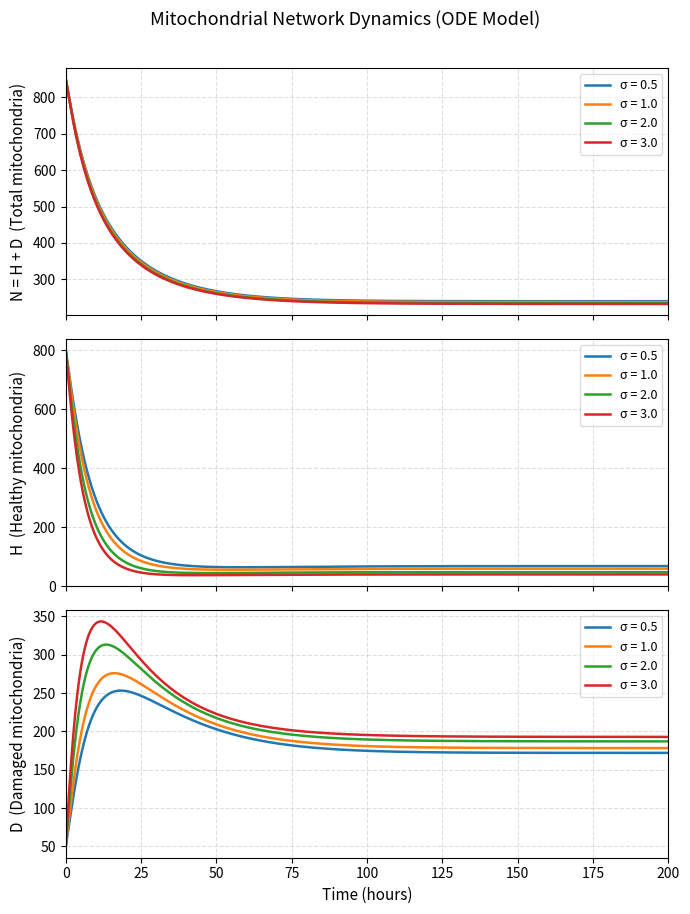

Recreate this plot in Python.
"""
线粒体网络动力学 ODE 模型
=========================
状态变量：
  H  - 健康线粒体数量
  D  - 损伤线粒体数量
  N  = H + D（总量）

方程：
  dH/dt = k_bio + k_fis*H - k_fus*H*N - k_mit*H*D/(D+K_d) - k_dam(sigma,D)*H
  dD/dt = k_fis*D - k_fus*D*N - k_mit*D      + k_dam(sigma,D)*H

损伤率（含 ROS 正反馈）：
  k_dam(sigma, D) = k_dam0*sigma + alpha*D/(D+K_r)
"""

from __future__ import annotations

import numpy as np
import matplotlib.pyplot as plt
from scipy.integrate import solve_ivp
from dataclasses import dataclass, field
from typing import Sequence


# ---------------------------------------------------------------------------
# 参数
# ---------------------------------------------------------------------------

@dataclass
class MitoParams:
    """线粒体网络动力学模型参数（生物学合理默认值）。"""

    # 生物合成速率 [线粒体/小时]
    k_bio: float = 5.0
    # 裂变速率 [/小时]
    k_fis: float = 0.05
    # 融合速率 [/线粒体/小时]
    k_fus: float = 1e-4
    # 线粒体自噬清除速率（健康介导）[/小时]
    k_mit: float = 0.05
    # 半饱和常数：自噬对损伤线粒体的选择性 [线粒体数]
    K_d: float = 50.0

    # 基础损伤率系数 [/小时/应激单位]
    k_dam0: float = 0.02
    # 外部应激强度（无量纲，0 = 无压力）
    sigma: float = 1.0

    # ROS 正反馈强度 [/小时]
    alpha: float = 0.08
    # ROS 反馈半饱和常数 [线粒体数]
    K_r: float = 100.0


# ---------------------------------------------------------------------------
# 核心函数
# ---------------------------------------------------------------------------

def k_dam(sigma: float, D: float, p: MitoParams) -> float:
    """
    损伤速率（应激 + ROS 正反馈）。

    k_dam(sigma, D) = k_dam0 * sigma + alpha * D / (D + K_r)

    Parameters
    ----------
    sigma : 外部应激强度
    D     : 当前损伤线粒体数量
    p     : 模型参数

    Returns
    -------
    有效损伤速率 [/小时]
    """
    return p.k_dam0 * sigma + p.alpha * D / (D + p.K_r)


def mito_ode(t: float, y: Sequence[float], p: MitoParams) -> list[float]:
    """
    线粒体网络 ODE 右端项。

    Parameters
    ----------
    t : 当前时间（供 solve_ivp 调用，方程本身不显含时间）
    y : [H, D]
    p : MitoParams 实例

    Returns
    -------
    [dH/dt, dD/dt]
    """
    H, D = y
    # 防止数值负值
    H = max(H, 0.0)
    D = max(D, 0.0)

    N = H + D
    kd = k_dam(p.sigma, D, p)

    dH = (p.k_bio
          + p.k_fis * H
          - p.k_fus * H * N
          - p.k_mit * H * D / (D + p.K_d)
          - kd * H)

    dD = (p.k_fis * D
          - p.k_fus * D * N
          - p.k_mit * D
          + kd * H)

    return [dH, dD]


def simulate(
    p: MitoParams | None = None,
    t_span: tuple[float, float] = (0.0, 200.0),
    t_eval_n: int = 2000,
    H0: float = 800.0,
    D0: float = 50.0,
) -> dict:
    """
    求解 ODE 并返回结果字典。

    Parameters
    ----------
    p        : 模型参数（默认 MitoParams()）
    t_span   : 积分时间区间 [小时]
    t_eval_n : 输出时间点数
    H0, D0   : 初始条件

    Returns
    -------
    dict with keys: t, H, D, N, params
    """
    if p is None:
        p = MitoParams()

    t_eval = np.linspace(t_span[0], t_span[1], t_eval_n)
    sol = solve_ivp(
        fun=mito_ode,
        t_span=t_span,
        y0=[H0, D0],
        t_eval=t_eval,
        args=(p,),
        method="RK45",
        rtol=1e-8,
        atol=1e-10,
        dense_output=False,
    )

    if not sol.success:
        raise RuntimeError(f"ODE 求解失败：{sol.message}")

    H_sol, D_sol = sol.y
    return {
        "t": sol.t,
        "H": H_sol,
        "D": D_sol,
        "N": H_sol + D_sol,
        "params": p,
    }


# ---------------------------------------------------------------------------
# 绘图
# ---------------------------------------------------------------------------

def plot_dynamics(
    results: list[dict] | dict,
    labels: list[str] | None = None,
    save_path: str = "figures/mito_dynamics.pdf",
) -> None:
    """
    绘制 N(t)、H(t)、D(t) 时间演化曲线（出版质量）。

    Parameters
    ----------
    results   : simulate() 的返回值，或其列表（用于多条曲线对比）
    labels    : 各曲线图例标签
    save_path : 输出文件路径
    """
    if isinstance(results, dict):
        results = [results]
    if labels is None:
        labels = [f"σ={r['params'].sigma}" for r in results]

    fig, axes = plt.subplots(3, 1, figsize=(7, 9), sharex=True)
    colors = plt.cm.tab10.colors

    var_keys = ["N", "H", "D"]
    var_labels = [
        "N = H + D  (Total mitochondria)",
        "H  (Healthy mitochondria)",
        "D  (Damaged mitochondria)",
    ]

    for ax, key, ylabel in zip(axes, var_keys, var_labels):
        for i, (res, lbl) in enumerate(zip(results, labels)):
            ax.plot(res["t"], res[key], color=colors[i % 10],
                    linewidth=1.8, label=lbl)
        ax.set_ylabel(ylabel, fontsize=11)
        ax.legend(fontsize=9, framealpha=0.7)
        ax.grid(True, linestyle="--", alpha=0.4)
        ax.set_xlim(results[0]["t"][0], results[0]["t"][-1])

    axes[-1].set_xlabel("Time (hours)", fontsize=11)
    fig.suptitle("Mitochondrial Network Dynamics (ODE Model)", fontsize=13, y=1.01)
    fig.tight_layout()

    import os
    os.makedirs(os.path.dirname(save_path) or ".", exist_ok=True)
    fig.savefig(save_path, dpi=300, bbox_inches="tight")
    print(f"图表已保存：{save_path}")
    plt.close(fig)


# ---------------------------------------------------------------------------
# 主程序：示例运行
# ---------------------------------------------------------------------------

if __name__ == "__main__":
    # --- 单条曲线：默认参数 ---
    res_default = simulate()

    # --- 多条曲线：不同应激强度对比 ---
    sigmas = [0.5, 1.0, 2.0, 3.0]
    results_multi = [simulate(MitoParams(sigma=s)) for s in sigmas]
    labels_multi = [f"σ = {s}" for s in sigmas]

    plot_dynamics(
        results=results_multi,
        labels=labels_multi,
        save_path="figures/mito_dynamics.pdf",
    )

    # 打印终态摘要
    print(f"\n{'sigma':>6}  {'H_final':>10}  {'D_final':>10}  {'N_final':>10}  {'D/N':>8}")
    print("-" * 52)
    for s, res in zip(sigmas, results_multi):
        H_f, D_f, N_f = res["H"][-1], res["D"][-1], res["N"][-1]
        print(f"{s:>6.1f}  {H_f:>10.1f}  {D_f:>10.1f}  {N_f:>10.1f}  {D_f/N_f:>8.3f}")
